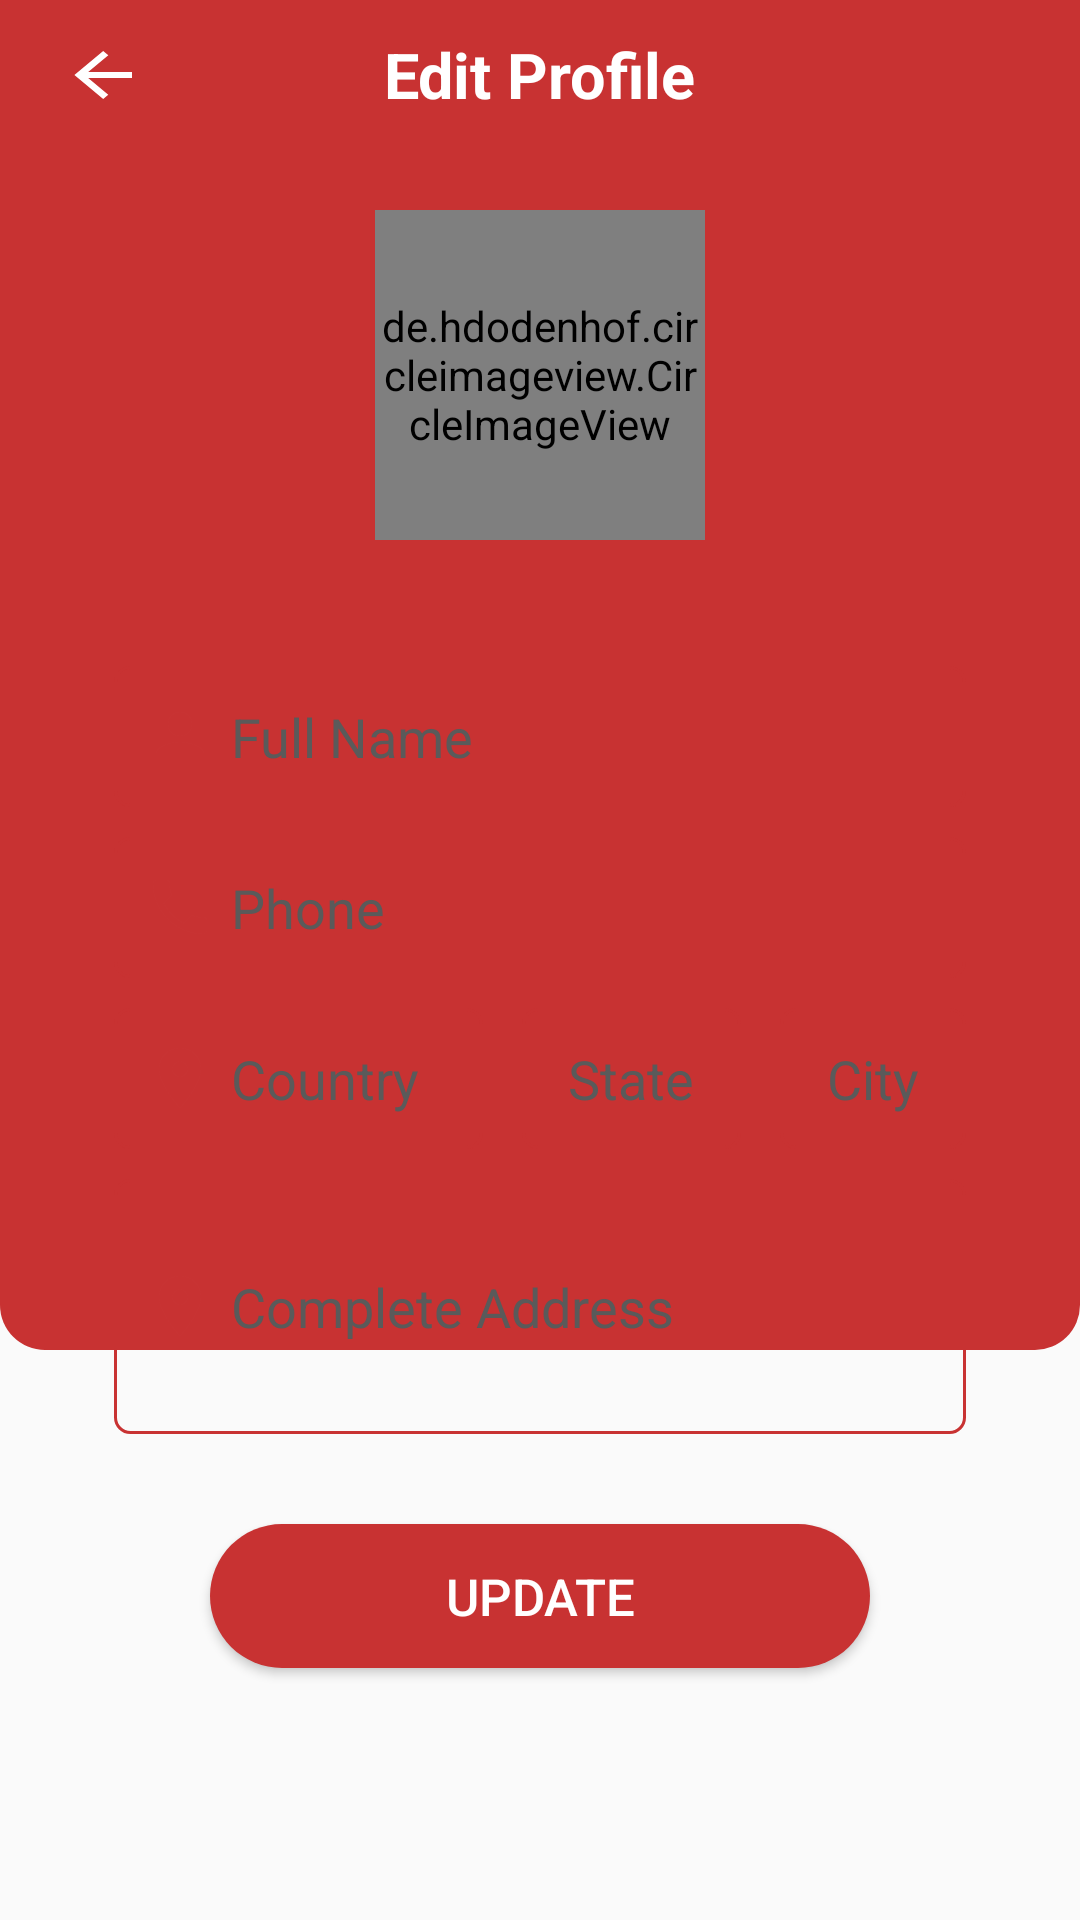

The Android layout XML behind this screen, and the referenced resources:
<!-- AndroidManifest.xml: application theme Theme.Joy -->
<!-- res/layout/activity_edit_profile_user.xml -->
<?xml version="1.0" encoding="utf-8"?>
<RelativeLayout xmlns:android="http://schemas.android.com/apk/res/android"
    xmlns:app="http://schemas.android.com/apk/res-auto"
    xmlns:tools="http://schemas.android.com/tools"
    android:layout_width="match_parent"
    android:layout_height="match_parent"
    tools:context=".activities.RegisterUserActivity">

    <RelativeLayout
        android:id="@+id/relativeLayout"
        android:layout_width="match_parent"
        android:layout_height="50dp"
        android:background="@color/pink"
        tools:ignore="MissingConstraints">

        <ImageButton
            android:id="@+id/backBtn"
            android:layout_width="wrap_content"
            android:layout_height="wrap_content"
            android:layout_marginLeft="5dp"
            android:background="@null"
            android:padding="15dp"
            app:srcCompat="@drawable/ic_baseline_arrow" />

        <TextView
            android:layout_width="wrap_content"
            android:layout_height="wrap_content"
            android:layout_centerHorizontal="true"
            android:layout_centerVertical="true"
            android:text="Edit Profile"
            android:textColor="@color/white"
            android:textSize="21dp"
            android:textStyle="bold" />

        <ImageButton
            android:id="@+id/gpsBtn"
            android:layout_width="wrap_content"
            android:layout_height="wrap_content"
            android:layout_alignParentRight="true"
            android:layout_marginRight="5dp"
            android:background="@null"
            android:padding="15dp"
            app:srcCompat="@drawable/ic_baseline_location" />

    </RelativeLayout>

    <RelativeLayout
        android:id="@+id/layout"
        android:layout_width="match_parent"
        android:layout_height="400dp"
        android:background="@drawable/shape_rect_01"
        android:orientation="vertical"
        android:layout_below="@id/relativeLayout"
        app:layout_constraintTop_toBottomOf="@+id/relativeLayout"
        tools:ignore="MissingConstraints"
        tools:layout_editor_absoluteX="0dp"/>

    <RelativeLayout
        android:layout_width="match_parent"
        android:layout_height="wrap_content"
        android:layout_below="@+id/relativeLayout">

        <ScrollView
            android:layout_width="match_parent"
            android:layout_height="wrap_content"
            tools:ignore="MissingConstraints">

            <LinearLayout
                android:layout_width="match_parent"
                android:layout_height="wrap_content"
                android:gravity="center_horizontal"
                android:orientation="vertical"
                tools:ignore="MissingConstraints">

                <de.hdodenhof.circleimageview.CircleImageView
                    android:id="@+id/profileIv"
                    android:layout_width="110dp"
                    android:layout_height="110dp"
                    android:layout_marginTop="20dp"
                    app:civ_border_color="@color/primary"
                    app:civ_border_width="3dp"
                    android:layout_centerHorizontal="true"
                    android:src="@drawable/person"/>

                <LinearLayout
                    android:id="@+id/linearLt"
                    android:layout_width="match_parent"
                    android:layout_height="wrap_content"
                    android:layout_margin="20dp"
                    android:padding="5dp"
                    android:background="@drawable/shape_rect_02"
                    android:elevation="8dp"
                    android:orientation="vertical"
                    tools:ignore="MissingConstraints">

                    <EditText
                        android:id="@+id/nameEt"
                        android:hint="Full Name"
                        android:padding="10dp"
                        android:drawablePadding="5dp"
                        android:textColorHint="#5A5A5A"
                        android:layout_width="match_parent"
                        android:layout_height="47dp"
                        android:layout_marginLeft="13dp"
                        android:layout_marginRight="13dp"
                        android:layout_marginTop="17dp"
                        android:inputType="textPersonName|textCapWords"
                        android:background="@drawable/shape_rect_03"
                        android:drawableLeft="@drawable/ic_person_gray"/>

                    <EditText
                        android:id="@+id/phoneEt"
                        android:layout_below="@+id/nameEt"
                        android:hint="Phone"
                        android:padding="10dp"
                        android:drawablePadding="5dp"
                        android:textColorHint="#5A5A5A"
                        android:layout_width="match_parent"
                        android:layout_height="47dp"
                        android:layout_marginLeft="13dp"
                        android:layout_marginRight="13dp"
                        android:layout_marginTop="10dp"
                        android:inputType="phone"
                        android:background="@drawable/shape_rect_03"
                        android:drawableLeft="@drawable/ic_phone_gray" />

                    <LinearLayout
                        android:id="@+id/addressL1"
                        android:layout_below="@+id/phoneEt"
                        android:layout_height="wrap_content"
                        android:layout_width="match_parent"
                        android:orientation="horizontal">

                        <EditText
                            android:id="@+id/countryEt"
                            android:layout_width="wrap_content"
                            android:layout_height="47dp"
                            android:layout_below="@+id/nameEt"
                            android:layout_marginLeft="13dp"
                            android:layout_marginRight="13dp"
                            android:layout_marginTop="10dp"
                            android:background="@drawable/shape_rect_03"
                            android:layout_weight="1"
                            android:drawablePadding="5dp"
                            android:hint="Country"
                            android:textColorHint="#5A5A5A"
                            android:inputType="textPostalAddress"
                            android:padding="10dp"
                            android:drawableLeft="@drawable/ic_location_gray" />

                        <EditText
                            android:id="@+id/stateEt"
                            android:layout_width="wrap_content"
                            android:layout_height="47dp"
                            android:textColorHint="#5A5A5A"
                            android:layout_below="@+id/nameEt"
                            android:layout_marginRight="13dp"
                            android:layout_marginTop="10dp"
                            android:background="@drawable/shape_rect_03"
                            android:layout_weight="1"
                            android:hint="State"
                            android:gravity="center"
                            android:inputType="textPostalAddress"
                            android:padding="10dp"/>

                        <EditText
                            android:id="@+id/cityEt"
                            android:layout_width="wrap_content"
                            android:layout_height="47dp"
                            android:textColorHint="#5A5A5A"
                            android:layout_below="@+id/nameEt"
                            android:background="@drawable/shape_rect_03"
                            android:layout_weight="1"
                            android:gravity="center"
                            android:layout_marginRight="13dp"
                            android:layout_marginTop="10dp"
                            android:hint="City"
                            android:inputType="textPostalAddress"
                            android:padding="10dp"/>
                    </LinearLayout>

                    <EditText
                        android:id="@+id/addressEt"
                        android:layout_width="match_parent"
                        android:layout_height="85dp"
                        android:layout_below="@+id/addressL1"
                        android:layout_marginLeft="13dp"
                        android:layout_marginRight="13dp"
                        android:textColorHint="#5A5A5A"
                        android:layout_marginTop="10dp"
                        android:background="@drawable/shape_rect_03"
                        android:drawablePadding="5dp"
                        android:hint="Complete Address"
                        android:inputType="textPostalAddress|textMultiLine"
                        android:padding="10dp"
                        android:drawableLeft="@drawable/ic_location_gray" />


                    <Button
                        android:id="@+id/updateBtn"
                        android:layout_width="220dp"
                        android:layout_height="wrap_content"
                        android:background="@drawable/shape_round_01"
                        android:text="UPDATE"
                        android:textAllCaps="false"
                        android:textColor="@color/white"
                        android:textSize="17sp"
                        android:layout_gravity="center"
                        android:layout_marginTop="30dp"
                        android:layout_marginBottom="20dp"
                        tools:ignore="MissingConstraints,NotSibling" />

                </LinearLayout>



            </LinearLayout>

        </ScrollView>

    </RelativeLayout>


</RelativeLayout>
<!-- resources referenced by this layout -->
<resources>
  <color name="pink">#C83232</color>
  <color name="primary">#C83232</color>
  <color name="white">#FFFFFFFF</color>
  <!-- drawable ic_baseline_arrow (drawable) -->
  <vector android:autoMirrored="true" android:height="24dp"
      android:tint="#FFFFFF" android:viewportHeight="24"
      android:viewportWidth="20" android:width="24dp" xmlns:android="http://schemas.android.com/apk/res/android">
      <path android:fillColor="@android:color/white" android:pathData="M20,11H7.83l5.59,-5.59L12,4l-8,8 8,8 1.41,-1.41L7.83,13H20v-2z"/>
  </vector>
  <!-- drawable ic_location_gray (drawable) -->
  <vector android:height="24dp" android:tint="#C83232"
      android:viewportHeight="24" android:viewportWidth="24"
      android:width="24dp" xmlns:android="http://schemas.android.com/apk/res/android">
      <path android:fillColor="@android:color/white" android:pathData="M12,2C8.13,2 5,5.13 5,9c0,5.25 7,13 7,13s7,-7.75 7,-13c0,-3.87 -3.13,-7 -7,-7zM12,11.5c-1.38,0 -2.5,-1.12 -2.5,-2.5s1.12,-2.5 2.5,-2.5 2.5,1.12 2.5,2.5 -1.12,2.5 -2.5,2.5z"/>
  </vector>
  <!-- drawable ic_person_gray (drawable) -->
  <vector android:height="24dp" android:tint="#C83232"
      android:viewportHeight="24" android:viewportWidth="24"
      android:width="24dp" xmlns:android="http://schemas.android.com/apk/res/android">
      <path android:fillColor="@android:color/white" android:pathData="M12,12c2.21,0 4,-1.79 4,-4s-1.79,-4 -4,-4 -4,1.79 -4,4 1.79,4 4,4zM12,14c-2.67,0 -8,1.34 -8,4v2h16v-2c0,-2.66 -5.33,-4 -8,-4z"/>
  </vector>
  <!-- drawable ic_phone_gray (drawable) -->
  <vector android:height="24dp" android:tint="#C83232"
      android:viewportHeight="24" android:viewportWidth="24"
      android:width="24dp" xmlns:android="http://schemas.android.com/apk/res/android">
      <path android:fillColor="@android:color/white" android:pathData="M6.62,10.79c1.44,2.83 3.76,5.14 6.59,6.59l2.2,-2.2c0.27,-0.27 0.67,-0.36 1.02,-0.24 1.12,0.37 2.33,0.57 3.57,0.57 0.55,0 1,0.45 1,1V20c0,0.55 -0.45,1 -1,1 -9.39,0 -17,-7.61 -17,-17 0,-0.55 0.45,-1 1,-1h3.5c0.55,0 1,0.45 1,1 0,1.25 0.2,2.45 0.57,3.57 0.11,0.35 0.03,0.74 -0.25,1.02l-2.2,2.2z"/>
  </vector>
  <!-- drawable person: png bitmap (drawable, 2210 bytes) -->
  <!-- drawable shape_rect_01 (drawable) -->
  <?xml version="1.0" encoding="utf-8"?>
  <shape xmlns:android="http://schemas.android.com/apk/res/android">
  
          <solid android:color="@color/pink"/>
      <corners android:bottomRightRadius="15dp" android:bottomLeftRadius="15dp"/>
  
  </shape>
  <!-- drawable shape_rect_03 (drawable) -->
  <?xml version="1.0" encoding="utf-8"?>
  <shape xmlns:android="http://schemas.android.com/apk/res/android">
  
      <stroke android:color="@color/primary" android:width="1dp"/>
      <corners android:radius="5dp"/>
  
  </shape>
  <!-- drawable shape_round_01 (drawable) -->
  <?xml version="1.0" encoding="utf-8"?>
  <shape xmlns:android="http://schemas.android.com/apk/res/android">
  
      <solid android:color="@color/primary"/>
      <corners android:radius="40dp"/>
  
  </shape>
  <style name="Theme.Joy" parent="Theme.AppCompat.DayNight.NoActionBar">
          
          <item name="colorPrimary">@color/pink</item>
          <item name="colorPrimaryVariant">@color/pink</item>
          <item name="colorOnPrimary">@color/white</item>
          
          <item name="colorSecondary">@color/teal_200</item>
          <item name="colorSecondaryVariant">@color/teal_700</item>
          <item name="colorOnSecondary">@color/black</item>
          
          <item name="android:statusBarColor" tools:targetApi="l">?attr/colorPrimaryVariant</item>
          
      </style>
  <color name="teal_200">#FF03DAC5</color>
  <color name="teal_700">#FF018786</color>
  <color name="black">#FF000000</color>
</resources>
